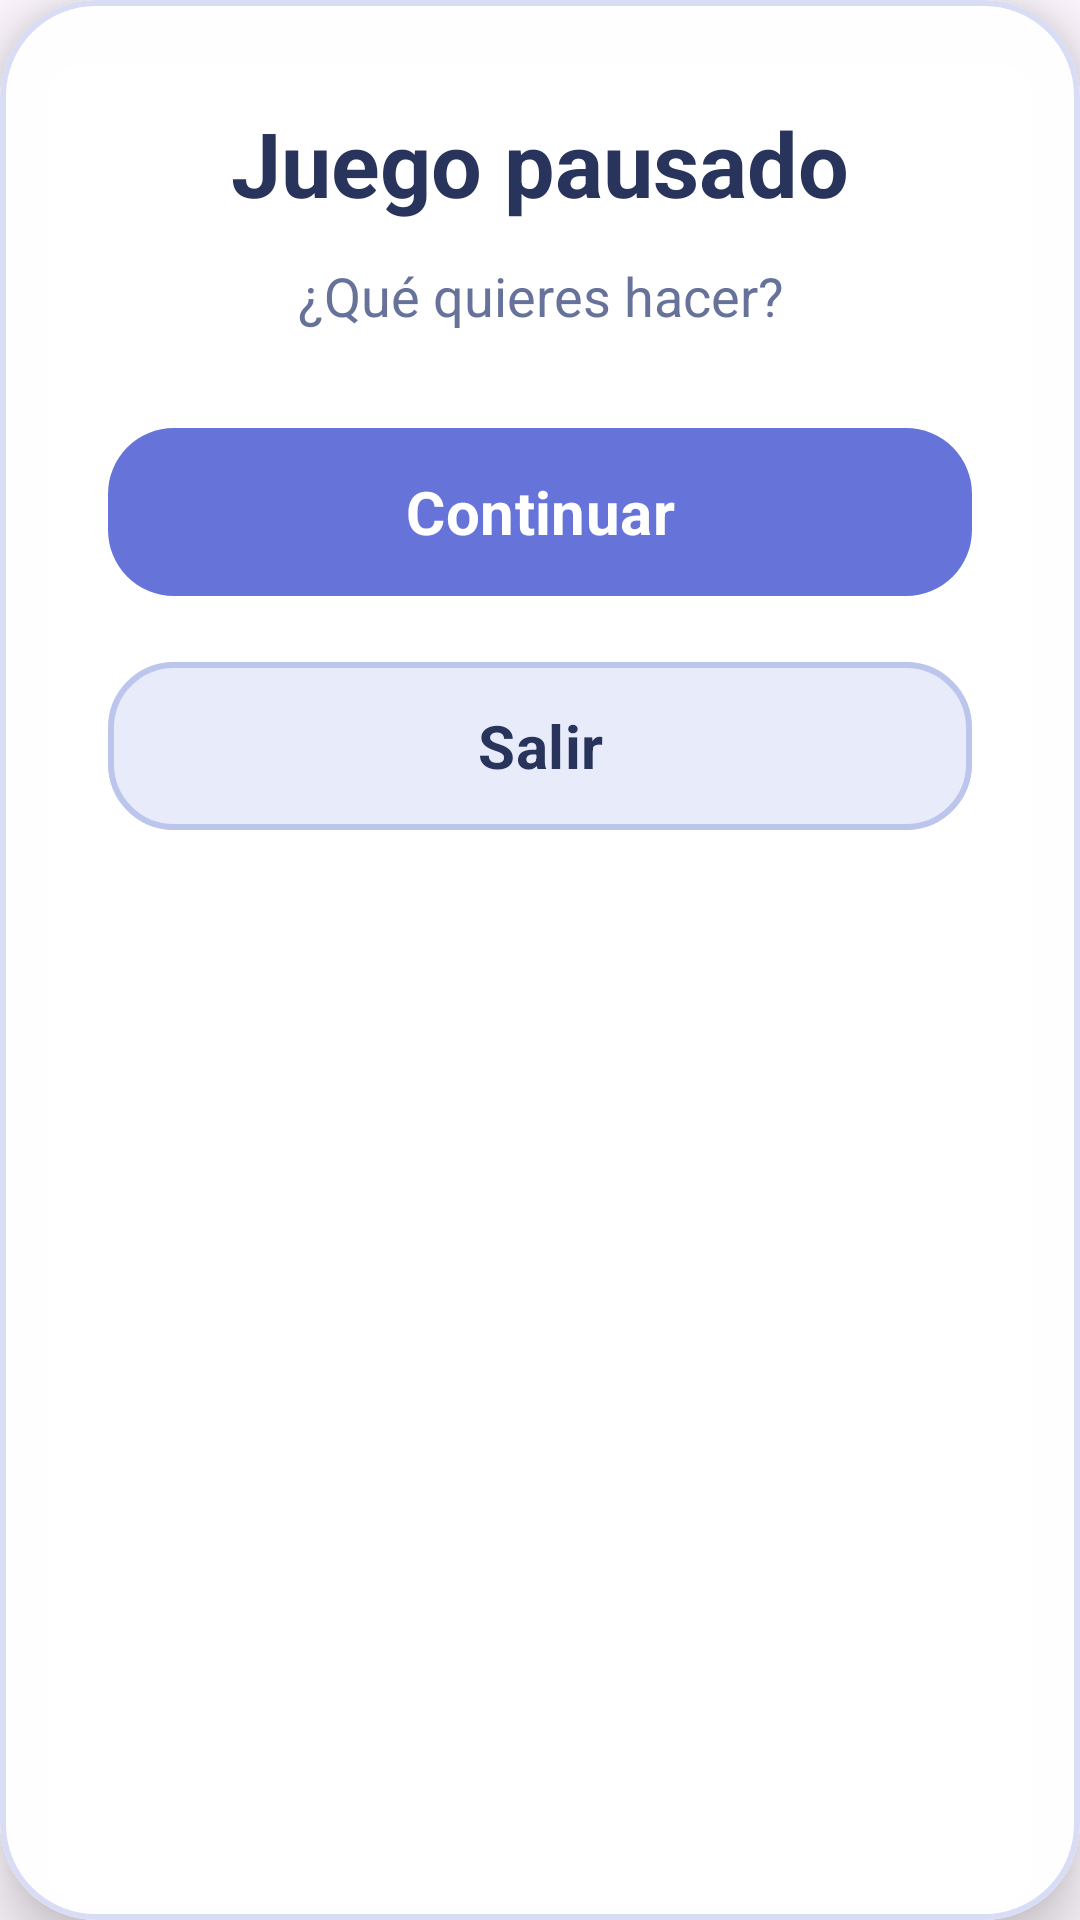

Produce the Android XML layout that renders to this screen, including the resource entries it uses.
<!-- AndroidManifest.xml: application theme Theme.Animoon -->
<!-- res/layout/dialog_game1_pause.xml -->
<?xml version="1.0" encoding="utf-8"?>
<com.google.android.material.card.MaterialCardView
    xmlns:android="http://schemas.android.com/apk/res/android"
    xmlns:app="http://schemas.android.com/apk/res-auto"
    android:layout_width="420dp"
    android:layout_height="wrap_content"
    app:cardBackgroundColor="#FAFFFFFF"
    app:cardCornerRadius="32dp"
    app:cardElevation="12dp"
    app:strokeColor="#D8DDF5"
    app:strokeWidth="2dp">


    <LinearLayout
        android:layout_width="match_parent"
        android:layout_height="wrap_content"
        android:orientation="vertical"
        android:gravity="center"
        android:paddingStart="36dp"
        android:paddingTop="34dp"
        android:paddingEnd="36dp"
        android:paddingBottom="34dp">


        

        <TextView
            android:id="@+id/txtPauseTitle"
            android:layout_width="wrap_content"
            android:layout_height="wrap_content"
            android:text="Juego pausado"
            android:textColor="#29345C"
            android:textSize="30sp"
            android:textStyle="bold"
            android:gravity="center" />


        

        <TextView
            android:id="@+id/txtPauseMessage"
            android:layout_width="match_parent"
            android:layout_height="wrap_content"
            android:layout_marginTop="12dp"
            android:text="¿Qué quieres hacer?"
            android:textColor="#67729B"
            android:textSize="18sp"
            android:gravity="center" />


        

        <com.google.android.material.button.MaterialButton
            android:id="@+id/btnPauseContinue"
            android:layout_width="match_parent"
            android:layout_height="64dp"
            android:layout_marginTop="28dp"
            android:text="Continuar"
            android:textAllCaps="false"
            android:textColor="#FFFFFF"
            android:textSize="20sp"
            android:textStyle="bold"
            app:backgroundTint="#6674D9"
            app:cornerRadius="22dp" />


        

        <com.google.android.material.button.MaterialButton
            android:id="@+id/btnPauseExit"
            android:layout_width="match_parent"
            android:layout_height="64dp"
            android:layout_marginTop="14dp"
            android:text="Salir"
            android:textAllCaps="false"
            android:textColor="#29345C"
            android:textSize="20sp"
            android:textStyle="bold"
            app:backgroundTint="#E8EBFA"
            app:cornerRadius="22dp"
            app:strokeColor="#BCC5EC"
            app:strokeWidth="2dp" />


    </LinearLayout>

</com.google.android.material.card.MaterialCardView>
<!-- resources referenced by this layout -->
<resources>
  <style name="Theme.Animoon" parent="Theme.Material3.DayNight.NoActionBar">
  
          <item name="android:fontFamily">sans-serif</item>
  
          <item name="android:windowActionModeOverlay">true</item>
  
          <item name="android:navigationBarColor">#17152F</item>
  
          <item name="android:statusBarColor">#17152F</item>
  
          <item name="android:windowLightStatusBar">false</item>
  
      </style>
</resources>
